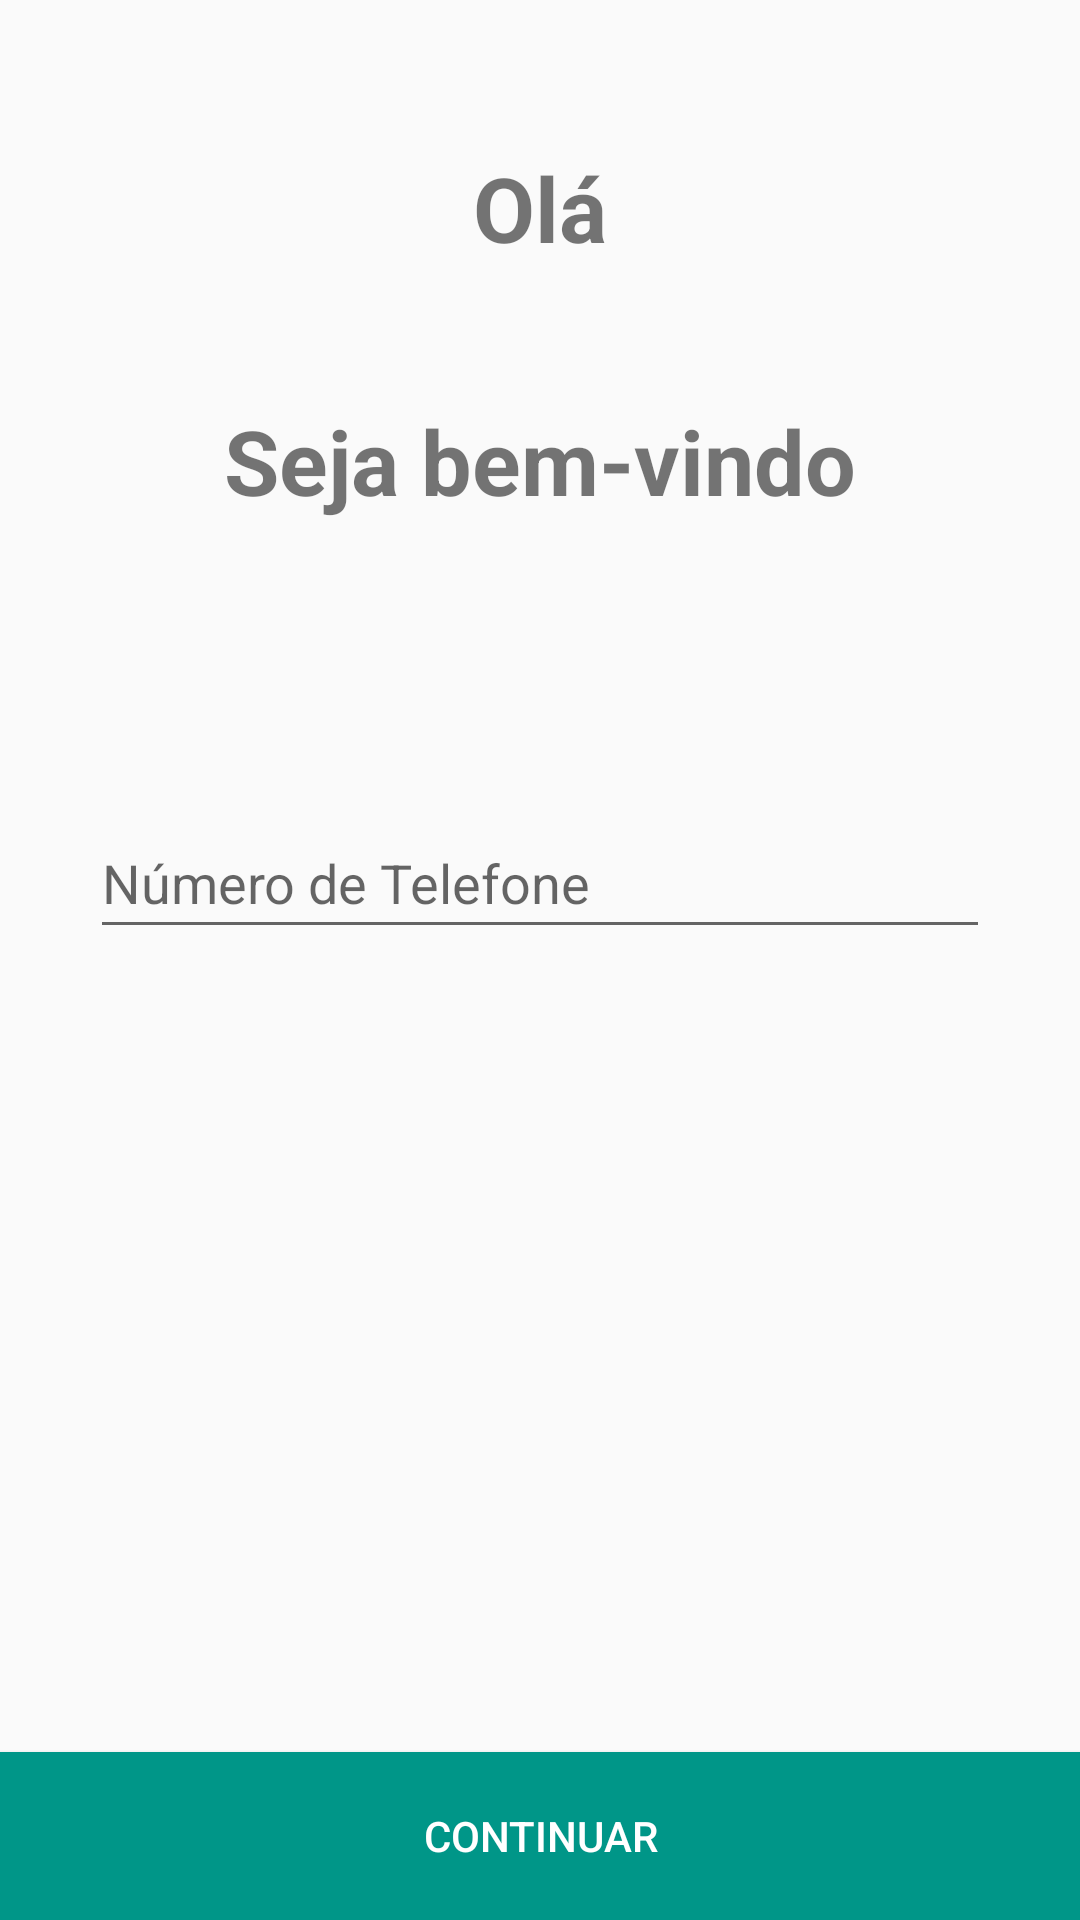

Android layout source for this screen:
<!-- AndroidManifest.xml: application theme AppTheme -->
<!-- res/layout/activity_main.xml -->
<?xml version="1.0" encoding="utf-8"?>
<android.support.constraint.ConstraintLayout
    xmlns:android="http://schemas.android.com/apk/res/android"
    xmlns:tools="http://schemas.android.com/tools"
    xmlns:app="http://schemas.android.com/apk/res-auto"
    android:layout_width="match_parent"
    android:layout_height="match_parent"
    tools:context="com.example.edblack.constraintlayoutlayoutsdiff.MainActivity">

    <TextView
        android:id="@+id/textView"
        android:layout_width="wrap_content"
        android:layout_height="wrap_content"
        android:layout_marginEnd="8dp"
        android:layout_marginStart="8dp"
        android:layout_marginTop="49dp"
        android:text="Olá"
        android:textAlignment="center"
        android:textAllCaps="false"
        android:textSize="30sp"
        android:textStyle="bold"
        app:layout_constraintEnd_toEndOf="parent"
        app:layout_constraintStart_toStartOf="parent"
        app:layout_constraintTop_toTopOf="parent" />

    <TextView
        android:id="@+id/textView2"
        android:layout_width="wrap_content"
        android:layout_height="wrap_content"
        android:layout_marginEnd="8dp"
        android:layout_marginStart="8dp"
        android:layout_marginTop="44dp"
        android:text="Seja bem-vindo"
        android:textAlignment="center"
        android:textSize="30sp"
        android:textStyle="bold"
        app:layout_constraintEnd_toEndOf="parent"
        app:layout_constraintStart_toStartOf="parent"
        app:layout_constraintTop_toBottomOf="@+id/textView" />

    <EditText
        android:id="@+id/editText"
        android:layout_width="300dp"
        android:layout_height="47dp"
        android:layout_marginBottom="8dp"
        android:layout_marginEnd="8dp"
        android:layout_marginStart="8dp"
        android:layout_marginTop="70dp"
        android:ems="10"
        android:hint="Número de Telefone"
        android:inputType="number"
        app:layout_constraintBottom_toTopOf="@+id/button"
        app:layout_constraintEnd_toEndOf="parent"
        app:layout_constraintStart_toStartOf="parent"
        app:layout_constraintTop_toBottomOf="@+id/textView2"
        app:layout_constraintVertical_bias="0.089999974" />

    <Button
        android:id="@+id/button"
        android:layout_width="0dp"
        android:layout_height="56dp"
        android:background="@color/accent"
        android:elevation="20dp"
        android:text="Continuar"
        android:textColor="@android:color/white"
        app:layout_constraintBottom_toBottomOf="parent"
        app:layout_constraintEnd_toEndOf="parent"
        app:layout_constraintStart_toStartOf="parent" />


</android.support.constraint.ConstraintLayout>
<!-- resources referenced by this layout -->
<resources>
  <color name="accent">#009688</color>
  <style name="AppTheme" parent="Theme.AppCompat.Light.NoActionBar">
          
          <item name="colorPrimary">@color/primary</item>
          <item name="colorPrimaryDark">@color/primary_dark</item>
          <item name="colorAccent">@color/accent</item>
          <item name="dividerHorizontal">@color/divider</item>
          <item name="android:icon">@color/icons</item>
      </style>
  <color name="primary">#607D8B</color>
  <color name="primary_dark">#455A64</color>
  <color name="divider">#BDBDBD</color>
  <color name="icons">#FFFFFF</color>
</resources>
